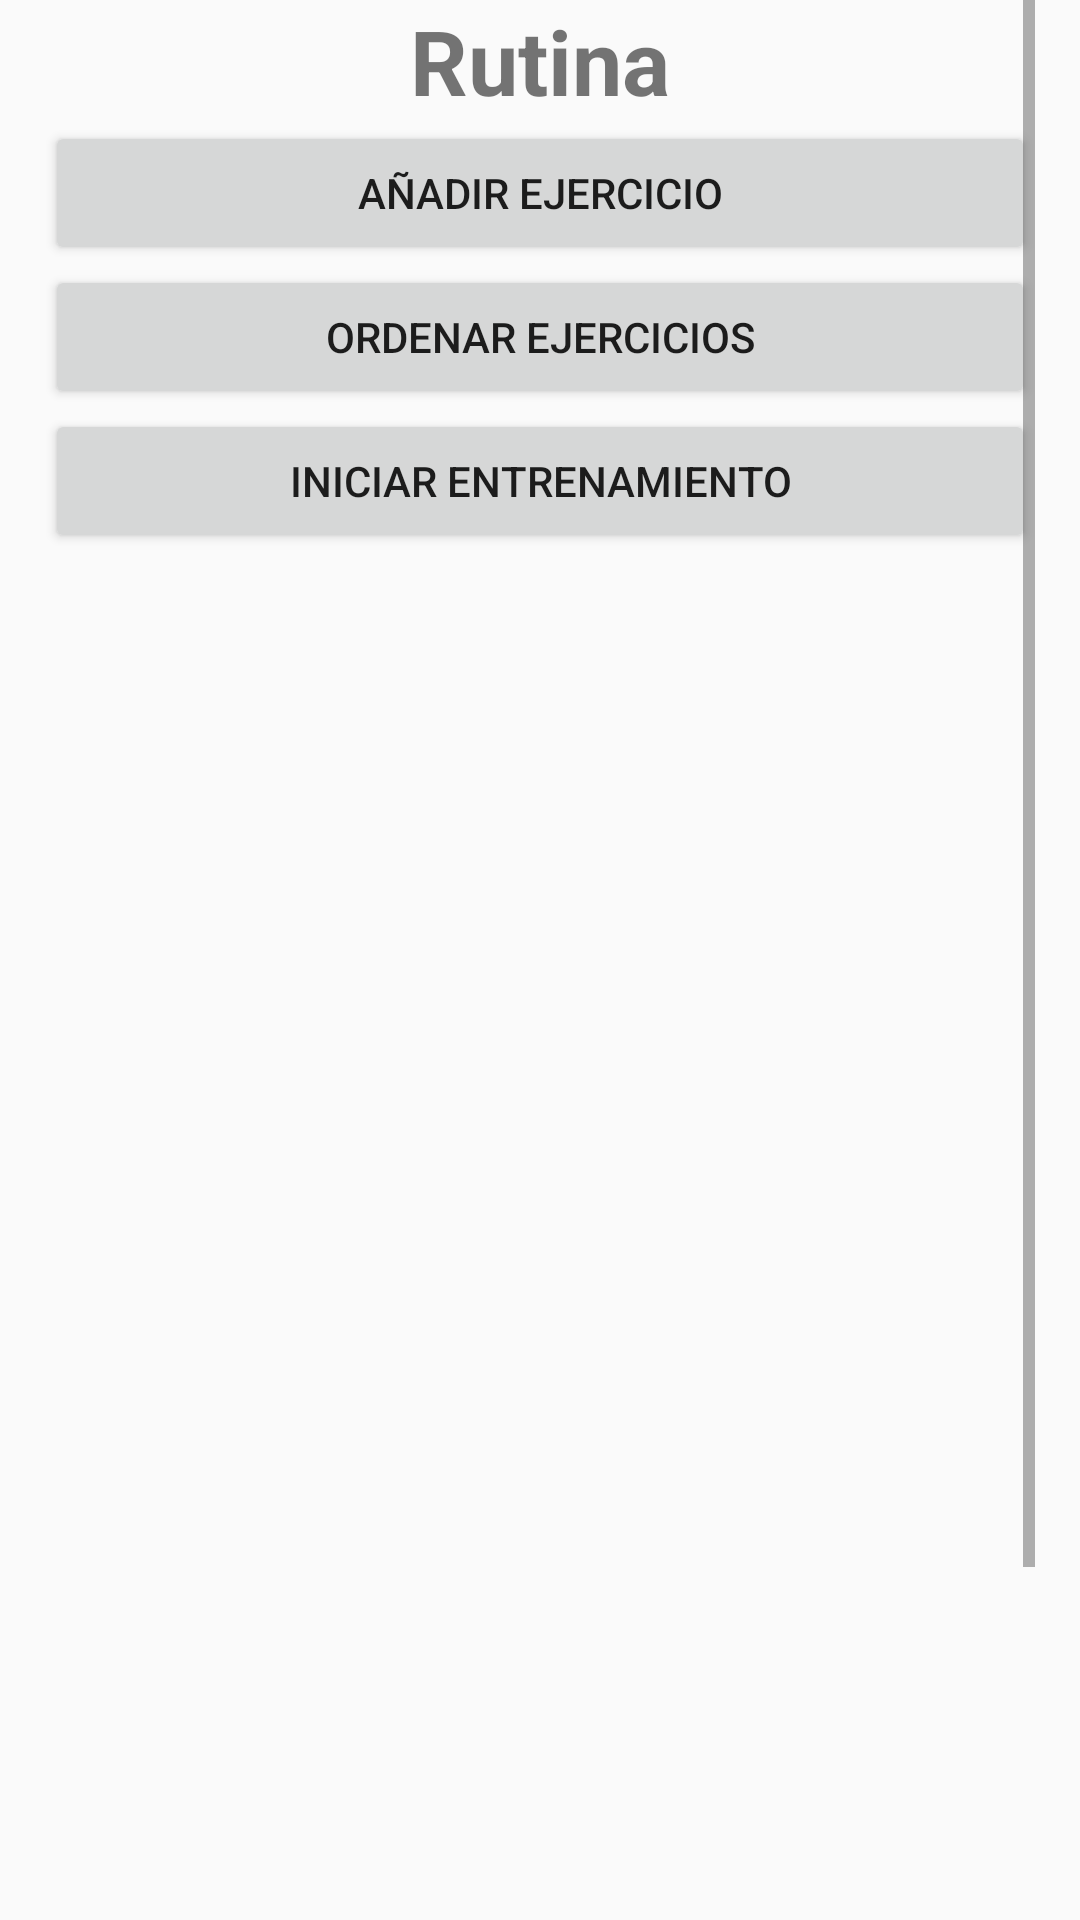

Produce the Android XML layout that renders to this screen, including the resource entries it uses.
<!-- AndroidManifest.xml: application theme Theme.AppCompat.DayNight.NoActionBar -->
<!-- res/layout/activity_rutina.xml -->
<?xml version="1.0" encoding="utf-8"?>
<androidx.constraintlayout.widget.ConstraintLayout xmlns:android="http://schemas.android.com/apk/res/android"
    xmlns:app="http://schemas.android.com/apk/res-auto"
    xmlns:tools="http://schemas.android.com/tools"
    android:layout_width="match_parent"
    android:layout_height="match_parent"
    tools:context=".Rutina">

    <ScrollView
        android:id="@+id/scrollView"
        android:layout_width="match_parent"
        android:layout_height="match_parent"
        app:layout_constraintBottom_toBottomOf="parent"
        app:layout_constraintEnd_toEndOf="parent"
        app:layout_constraintStart_toStartOf="parent"
        app:layout_constraintTop_toTopOf="parent"
        android:paddingLeft="15dp"
        android:paddingRight="15dp">

        <LinearLayout
            android:layout_width="match_parent"
            android:layout_height="wrap_content"
            android:orientation="vertical">

            <TextView
                android:id="@+id/rut_nombre"
                android:layout_width="match_parent"
                android:layout_height="wrap_content"
                android:text="Rutina"
                android:textAlignment="center"
                android:textSize="30dp"
                android:textStyle="bold" />

            <Button
                android:id="@+id/rut_guardar"
                android:layout_width="match_parent"
                android:layout_height="wrap_content"
                android:text="Añadir ejercicio" />

            <Button
                android:id="@+id/rut_ordenar"
                android:layout_width="match_parent"
                android:layout_height="wrap_content"
                android:text="Ordenar ejercicios" />

            <Button
                android:id="@+id/rut_iniciar"
                android:layout_width="match_parent"
                android:layout_height="wrap_content"
                android:text="Iniciar entrenamiento" />
        <LinearLayout
            android:layout_width="match_parent"
            android:layout_height="wrap_content"
            android:orientation="horizontal">

            <ListView
                android:id="@+id/rut_ejercicios"
                android:layout_width="match_parent"
                android:layout_height="600dp"
                android:nestedScrollingEnabled="true" />

        </LinearLayout>

        </LinearLayout>
    </ScrollView>

</androidx.constraintlayout.widget.ConstraintLayout>
<!-- resources referenced by this layout -->
<resources>

</resources>
